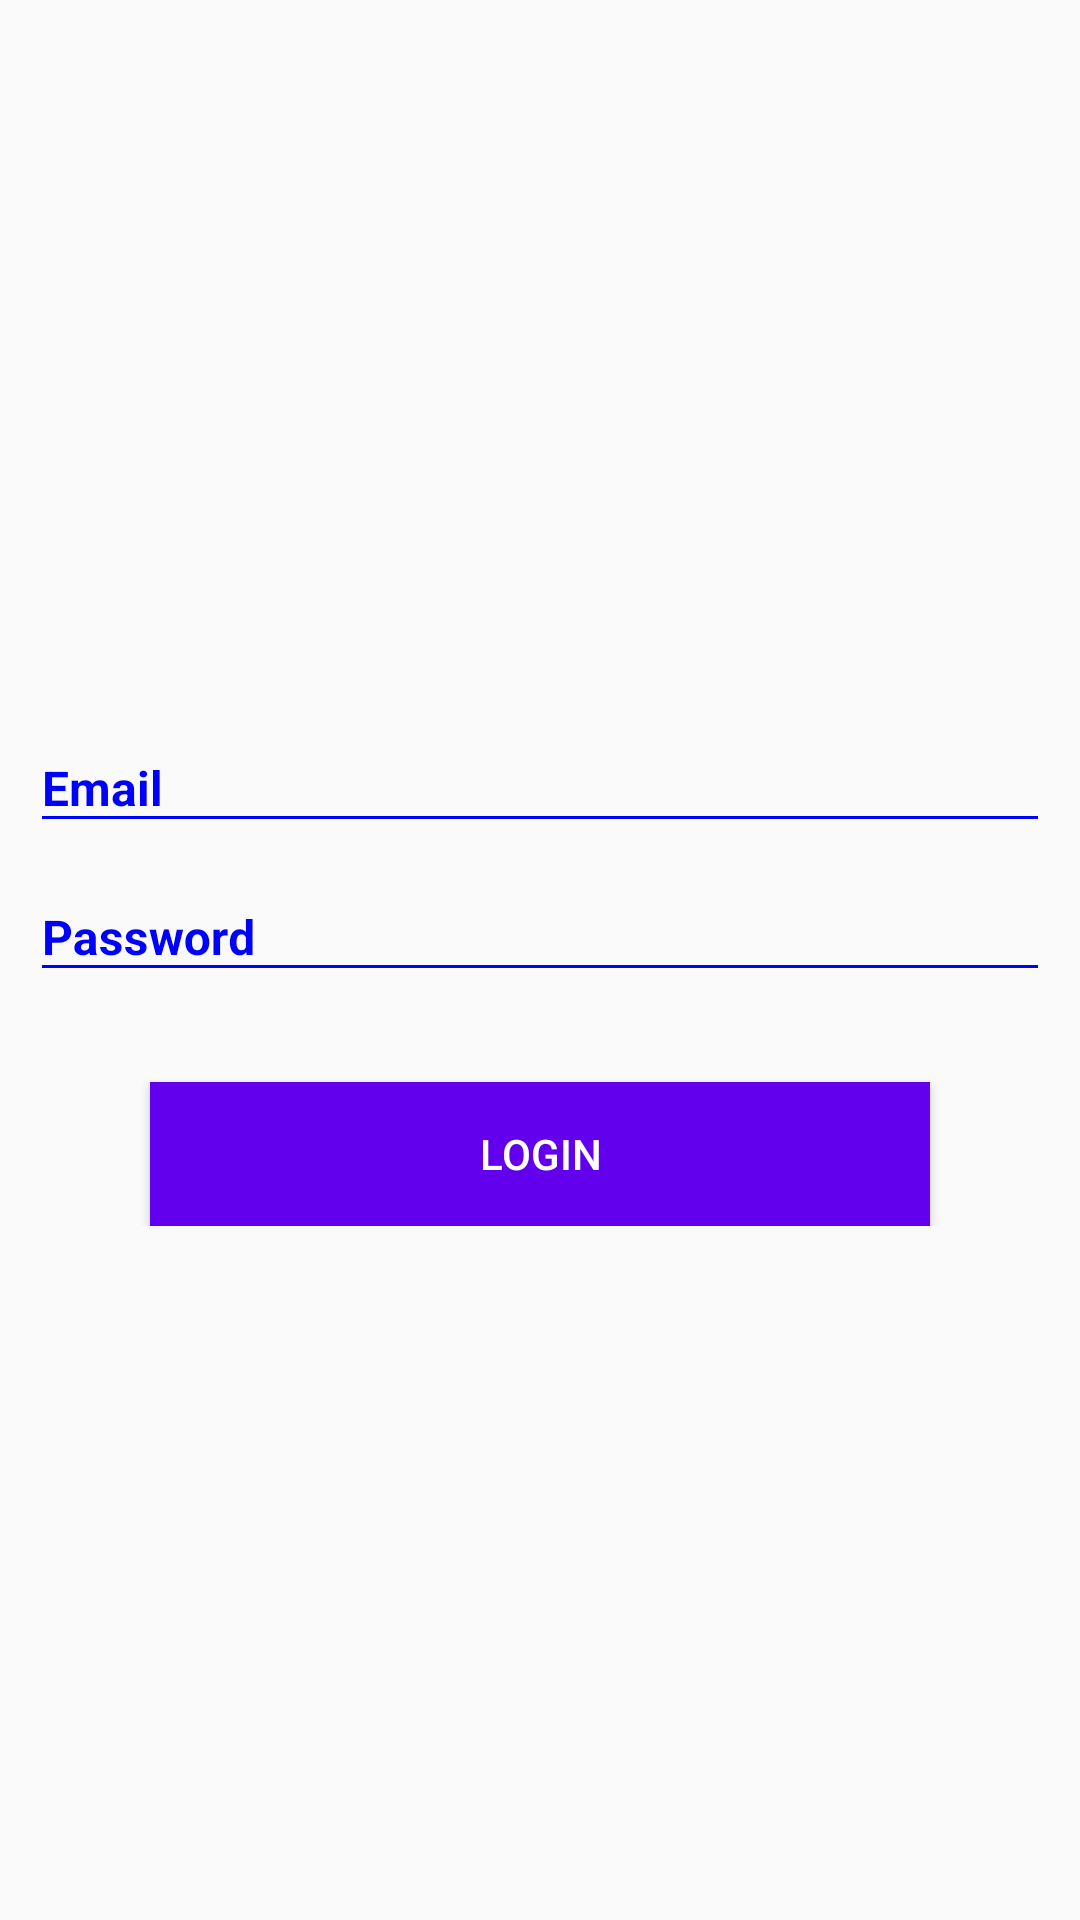

Android layout source for this screen:
<!-- AndroidManifest.xml: application theme AppTheme -->
<!-- res/layout/activity_login.xml -->
<?xml version="1.0" encoding="utf-8"?>
<RelativeLayout xmlns:android="http://schemas.android.com/apk/res/android"
    xmlns:app="http://schemas.android.com/apk/res-auto"
    xmlns:tools="http://schemas.android.com/tools"
    android:layout_width="match_parent"
    android:layout_height="match_parent"
    tools:context="com.android.mivitest.LoginActivity">

    <LinearLayout
        android:layout_width="match_parent"
        android:layout_height="wrap_content"
        android:layout_centerInParent="true"
        android:orientation="vertical">

        <android.support.design.widget.TextInputLayout
            android:id="@+id/input_layout_name"
            android:layout_width="match_parent"
            android:layout_height="wrap_content"
            android:theme="@style/TextLabel"
            android:layout_marginLeft="10dp"
            android:layout_marginRight="10dp">

            <EditText
                android:id="@+id/msn_id"
                android:layout_width="match_parent"
                android:layout_height="wrap_content"
                android:hint="Email"
                android:singleLine="true"
                android:textColor="#000"
                android:textColorHint="#000"
                android:textStyle="bold" />
        </android.support.design.widget.TextInputLayout>

        <android.support.design.widget.TextInputLayout
            android:id="@+id/input_layout_password"
            android:layout_width="match_parent"
            android:layout_height="wrap_content"
            android:theme="@style/TextLabel"
            android:layout_marginLeft="10dp"
            android:layout_marginRight="10dp">

            <EditText
                android:id="@+id/password"
                android:layout_width="match_parent"
                android:layout_height="wrap_content"
                android:hint="Password"
                android:imeOptions="actionDone"
                android:singleLine="true"
                android:textColor="#000"
                android:textColorHint="#000"
                android:textStyle="bold"
                android:inputType="textPassword"/>
        </android.support.design.widget.TextInputLayout>

        <Button
            android:id="@+id/login_btn"
            android:layout_width="match_parent"
            android:layout_height="wrap_content"
            android:layout_alignParentBottom="true"
            android:layout_marginTop="30dp"
            android:background="@color/colorPrimary"
            android:layout_marginLeft="50dp"
            android:layout_marginRight="50dp"
            android:text="Login"
            android:textColor="@android:color/white"/>

    </LinearLayout>



</RelativeLayout>
<!-- resources referenced by this layout -->
<resources>
  <style name="TextLabel" parent="TextAppearance.AppCompat">
          
          <item name="android:textColorHint">#00f</item>
          <item name="android:textSize">16dp</item>
          
          <item name="colorAccent">#00f</item>
          <item name="colorControlNormal">#00f</item>
          <item name="colorControlActivated">#00f</item>
      </style>
  <style name="AppTheme" parent="Theme.AppCompat.Light.NoActionBar">
          
          <item name="colorPrimary">@color/colorPrimary</item>
          <item name="colorPrimaryDark">@color/colorPrimaryDark</item>
          <item name="colorAccent">@color/colorAccent</item>
      </style>
  <!-- not gathered from this repository: default colours our renderer supplied (Android Studio template values) -->
  <color name="colorPrimary">#FF6200EE</color>
  <color name="colorPrimaryDark">#FF3700B3</color>
  <color name="colorAccent">#FF03DAC5</color>
</resources>
